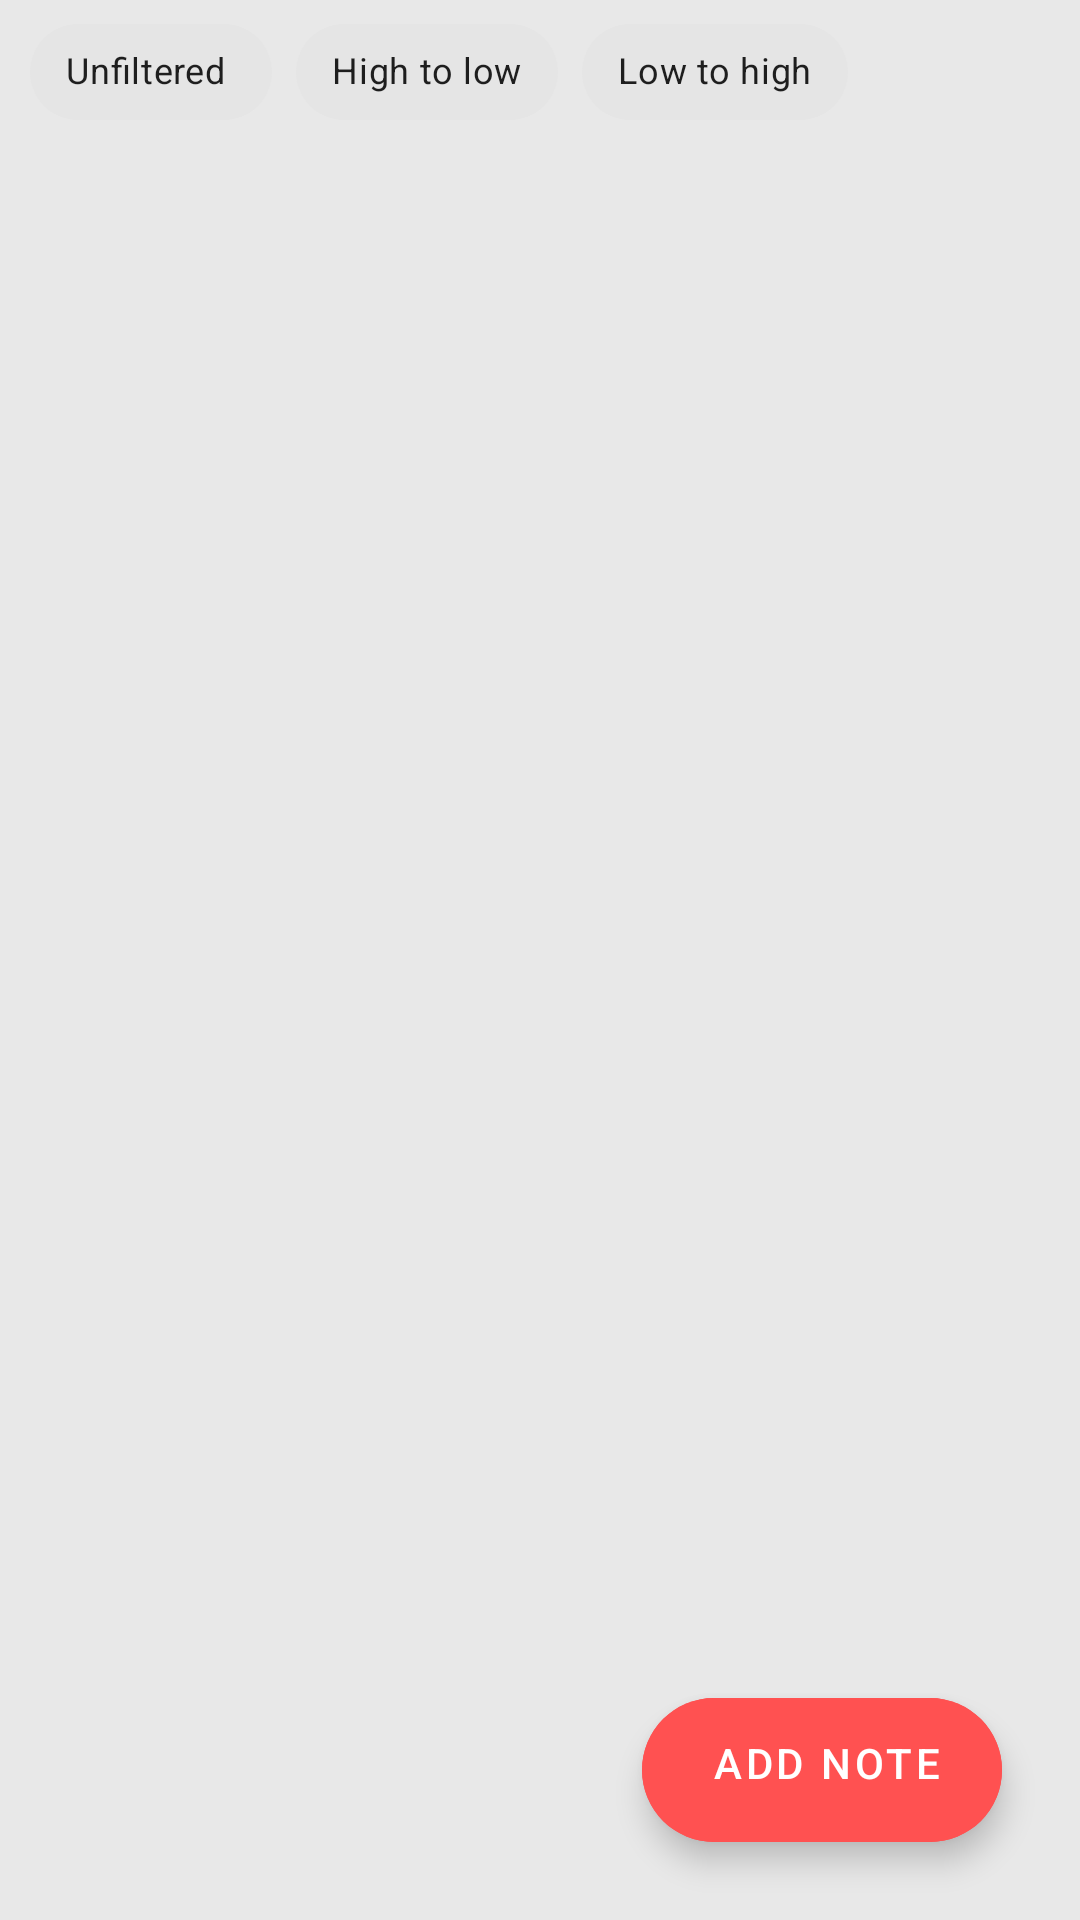

The Android layout XML behind this screen, and the referenced resources:
<!-- AndroidManifest.xml: application theme Theme.NotesGuardian -->
<!-- res/layout/activity_main.xml -->
<?xml version="1.0" encoding="utf-8"?>
<RelativeLayout xmlns:android="http://schemas.android.com/apk/res/android"
    xmlns:app="http://schemas.android.com/apk/res-auto"
    xmlns:tools="http://schemas.android.com/tools"
    android:layout_width="match_parent"
    android:layout_height="match_parent"
    android:background="#E8E8E8"
    tools:context=".MainActivity">

    <com.google.android.material.chip.ChipGroup
        android:id="@+id/chip_group"
        android:layout_width="match_parent"
        android:layout_height="wrap_content"
        app:singleSelection="true">

        <com.google.android.material.chip.Chip
            android:id="@+id/unfilter_chip"
            style="@style/Filter_chip_style"
            android:layout_width="wrap_content"
            android:layout_height="wrap_content"
            android:layout_marginLeft="10dp"
            android:checked="true"
            android:text="Unfiltered "
            android:textSize="12dp" />

        <com.google.android.material.chip.Chip
            android:id="@+id/high_to_low_chip"
            style="@style/Filter_chip_style"
            android:layout_width="wrap_content"
            android:layout_height="wrap_content"
            android:text="High to low"
            android:textSize="12dp" />

        <com.google.android.material.chip.Chip
            android:id="@+id/low_to_high_chip"
            style="@style/Filter_chip_style"
            android:layout_width="wrap_content"
            android:layout_height="wrap_content"
            android:text="Low to high"
            android:textSize="12dp" />

    </com.google.android.material.chip.ChipGroup>

    <androidx.recyclerview.widget.RecyclerView
        android:id="@+id/notesRecyclerView"
        android:layout_width="match_parent"
        android:layout_height="match_parent"
        android:layout_below="@id/chip_group" />

    <com.google.android.material.floatingactionbutton.ExtendedFloatingActionButton
        android:id="@+id/addNoteButton"
        android:layout_width="wrap_content"
        android:layout_height="wrap_content"
        android:layout_alignParentRight="true"
        android:layout_alignParentBottom="true"
        android:layout_margin="26dp"
        android:text="Add note"
        android:gravity="end"
        app:iconTint="@color/white"
        android:textColor="@color/white"
        android:backgroundTint="@color/red"
        android:clickable="true"
        app:icon="@drawable/note_add_24" />
</RelativeLayout>
<!-- resources referenced by this layout -->
<resources>
  <color name="red">#FF5151</color>
  <color name="white">#FFFFFFFF</color>
  <style name="Theme.NotesGuardian" parent="Theme.MaterialComponents.DayNight.NoActionBar">
          
          <item name="colorPrimary">@color/red</item>
          <item name="colorPrimaryVariant">@color/red</item>
          <item name="colorOnPrimary">@color/white</item>
          
          <item name="colorSecondary">@color/teal_200</item>
          <item name="colorSecondaryVariant">@color/teal_700</item>
          <item name="colorOnSecondary">@color/black</item>
          
          <item name="android:statusBarColor" tools:targetApi="l">?attr/colorPrimaryVariant</item>
          
      </style>
  <color name="teal_200">#FF03DAC5</color>
  <color name="teal_700">#FF018786</color>
  <color name="black">#FF000000</color>
</resources>
